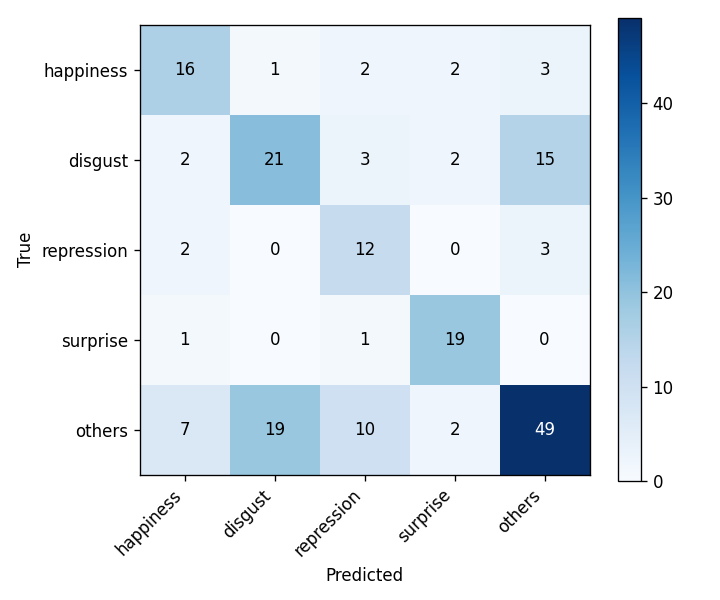

The data file committed next to this chart (first rows):
, happiness, disgust, repression, surprise, others
happiness, 16, 1, 2, 2, 3
disgust, 2, 21, 3, 2, 15
repression, 2, 0, 12, 0, 3
surprise, 1, 0, 1, 19, 0
others, 7, 19, 10, 2, 49
